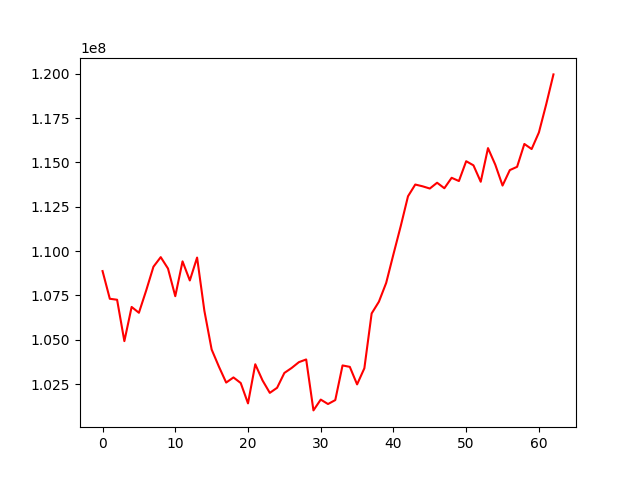

Source data for this figure (header and first rows):
, 0
0, 108876728
1, 107315171
2, 107260669
3, 104925880
4, 106854403
5, 106525730
6, 107782057
7, 109123374
8, 109662763
9, 109019595
10, 107460619
11, 109424681
12, 108347814
13, 109639026
14, 106641560
15, 104455331
16, 103488256
17, 102589485
18, 102879473
19, 102563788
20, 101416281
21, 103621952
22, 102709121
23, 102008977
24, 102295124
25, 103132270
26, 103412818
27, 103741164
28, 103892964
29, 101020262
30, 101629791
31, 101379669
32, 101602322
33, 103555683
34, 103475417
35, 102486780
36, 103396531
37, 106486434
38, 107150636
39, 108210468
40, 109828379
41, 111412108
42, 113095693
43, 113757221
44, 113658098
45, 113532275
46, 113858873
47, 113548588
48, 114137589
49, 113955135
50, 115072703
51, 114840092
52, 113913355
53, 115811026
54, 114878584
55, 113699564
56, 114571883
57, 114755687
58, 116044846
59, 115758116
... 3 more rows
